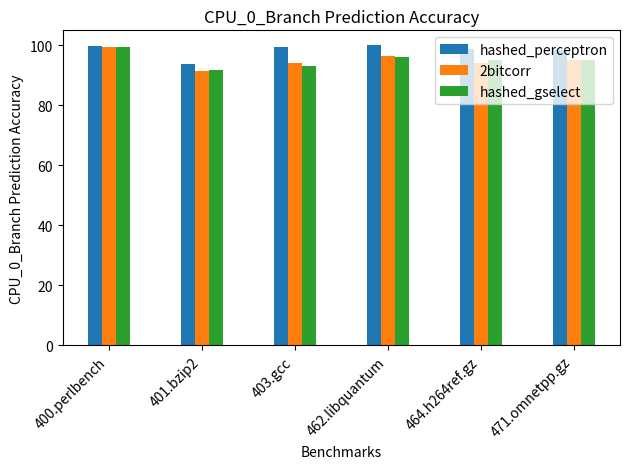
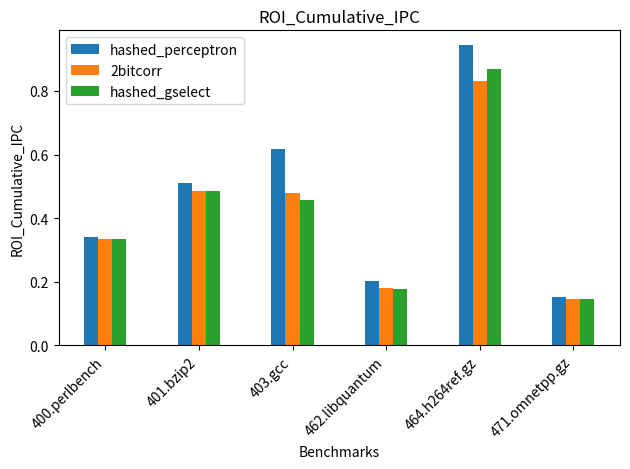
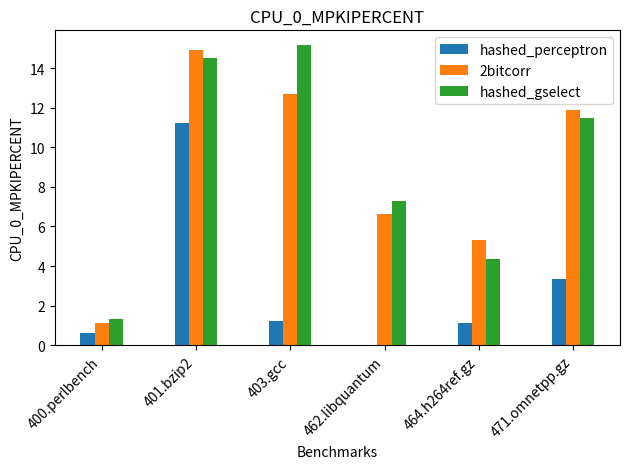
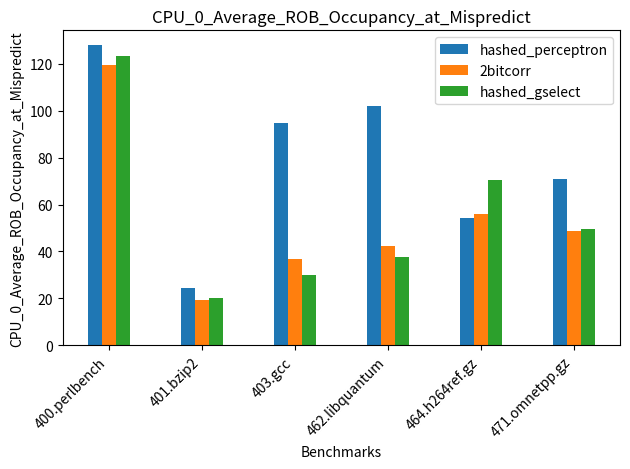

The matplotlib source for these figures, in order:
import matplotlib.pyplot as plt
import numpy as np

data = {
    'CPU_0_Branch Prediction Accuracy': {
        '400.perlbench': {
            'hashed_perceptron': 99.6977,
            '2bitcorr': 99.4604,
            'hashed_gselect': 99.3878
        },
        '401.bzip2': {
            'hashed_perceptron': 93.6257,
            '2bitcorr': 91.5915,
            'hashed_gselect': 91.786
        },
        '403.gcc': {
            'hashed_perceptron': 99.4345,
            '2bitcorr': 94.1533,
            'hashed_gselect': 93.0185
        },
        '462.libquantum': {
            'hashed_perceptron': 99.9987,
            '2bitcorr': 96.3061,
            'hashed_gselect': 95.9556
        },
        '464.h264ref.gz': {
            'hashed_perceptron': 98.7394,
            '2bitcorr': 94.0272,
            'hashed_gselect': 95.1154
        },
        '471.omnetpp.gz': {
            'hashed_perceptron': 98.6049,
            '2bitcorr': 95.0628,
            'hashed_gselect': 95.2244
        }
    },
    'ROI_Cumulative_IPC': {
        '400.perlbench': {
            'hashed_perceptron': 0.34145,
            '2bitcorr': 0.335436,
            'hashed_gselect': 0.335817
        },
        '401.bzip2': {
            'hashed_perceptron': 0.509095,
            '2bitcorr': 0.485223,
            'hashed_gselect': 0.486841
        },
        '403.gcc': {
            'hashed_perceptron': 0.617657,
            '2bitcorr': 0.479714,
            'hashed_gselect': 0.456031
        },
        '462.libquantum': {
            'hashed_perceptron': 0.201245,
            '2bitcorr': 0.180431,
            'hashed_gselect': 0.177896
        },
        '464.h264ref.gz': {
            'hashed_perceptron': 0.943607,
            '2bitcorr': 0.832741,
            'hashed_gselect': 0.868695
        },
        '471.omnetpp.gz': {
            'hashed_perceptron': 0.150972,
            '2bitcorr': 0.145044,
            'hashed_gselect': 0.144966
        }
    },
    'CPU_0_MPKIPERCENT': {
        '400.perlbench': {
            'hashed_perceptron': 0.645038,
            '2bitcorr': 1.15116,
            'hashed_gselect': 1.30605
        },
        '401.bzip2': {
            'hashed_perceptron': 11.2101,
            '2bitcorr': 14.9033,
            'hashed_gselect': 14.4837
        },
        '403.gcc': {
            'hashed_perceptron': 1.22667,
            '2bitcorr': 12.6828,
            'hashed_gselect': 15.1452
        },
        '462.libquantum': {
            'hashed_perceptron': 0.0023872,
            '2bitcorr': 6.63548,
            'hashed_gselect': 7.26509
        },
        '464.h264ref.gz': {
            'hashed_perceptron': 1.12543,
            '2bitcorr': 5.33099,
            'hashed_gselect': 4.35999
        },
        '471.omnetpp.gz': {
            'hashed_perceptron': 3.3543,
            '2bitcorr': 11.8707,
            'hashed_gselect': 11.4813
        }
    },
    'CPU_0_Average_ROB_Occupancy_at_Mispredict': {
        '400.perlbench': {
            'hashed_perceptron': 127.846,
            '2bitcorr': 119.427,
            'hashed_gselect': 123.16
        },
        '401.bzip2': {
            'hashed_perceptron': 24.549,
            '2bitcorr': 19.1897,
            'hashed_gselect': 20.1444
        },
        '403.gcc': {
            'hashed_perceptron': 94.5748,
            '2bitcorr': 36.8291,
            'hashed_gselect': 29.7873
        },
        '462.libquantum': {
            'hashed_perceptron': 101.958,
            '2bitcorr': 42.5362,
            'hashed_gselect': 37.6239
        },
        '464.h264ref.gz': {
            'hashed_perceptron': 54.2685,
            '2bitcorr': 56.0133,
            'hashed_gselect': 70.6322
        },
        '471.omnetpp.gz': {
            'hashed_perceptron': 70.7929,
            '2bitcorr': 48.5443,
            'hashed_gselect': 49.3917
        }
    }
}

# Extract benchmarks and policies
benchmarks = list(data['ROI_Cumulative_IPC'].keys())
policies = list(data['ROI_Cumulative_IPC'][benchmarks[0]].keys())

# Loop through each metric
for metric, metric_data in data.items():
    # Create subplots
    fig, ax = plt.subplots()

    # Extract x values
    x = np.arange(len(benchmarks))
    width = 0.15

    # Iterate through policies and plot bars for each policy
    for i, policy in enumerate(policies):
        metric_values = [metric_data[benchmark][policy] for benchmark in benchmarks]
        ax.bar(x + i * width, metric_values, width, label=policy)

    # Set axis labels and title
    ax.set_xlabel('Benchmarks')
    ax.set_ylabel(metric)
    ax.set_title(metric)

    # Set x-axis ticks and labels
    ax.set_xticks(x + width * (len(policies) - 1) / 2)
    ax.set_xticklabels(benchmarks, rotation=45, ha='right')

    # Add legend
    ax.legend()

    # Adjust layout to add more space to the right
    plt.tight_layout(rect=[0, 0, 1, 0.9])  # Adjust the last value to control the space on the right

    # Save the plot as an image file
    filename = f"{metric}.png"
    plt.tight_layout()
    plt.savefig(filename)
    plt.close()

    print(f"Saved plot for metric '{metric}' as '{filename}'")
